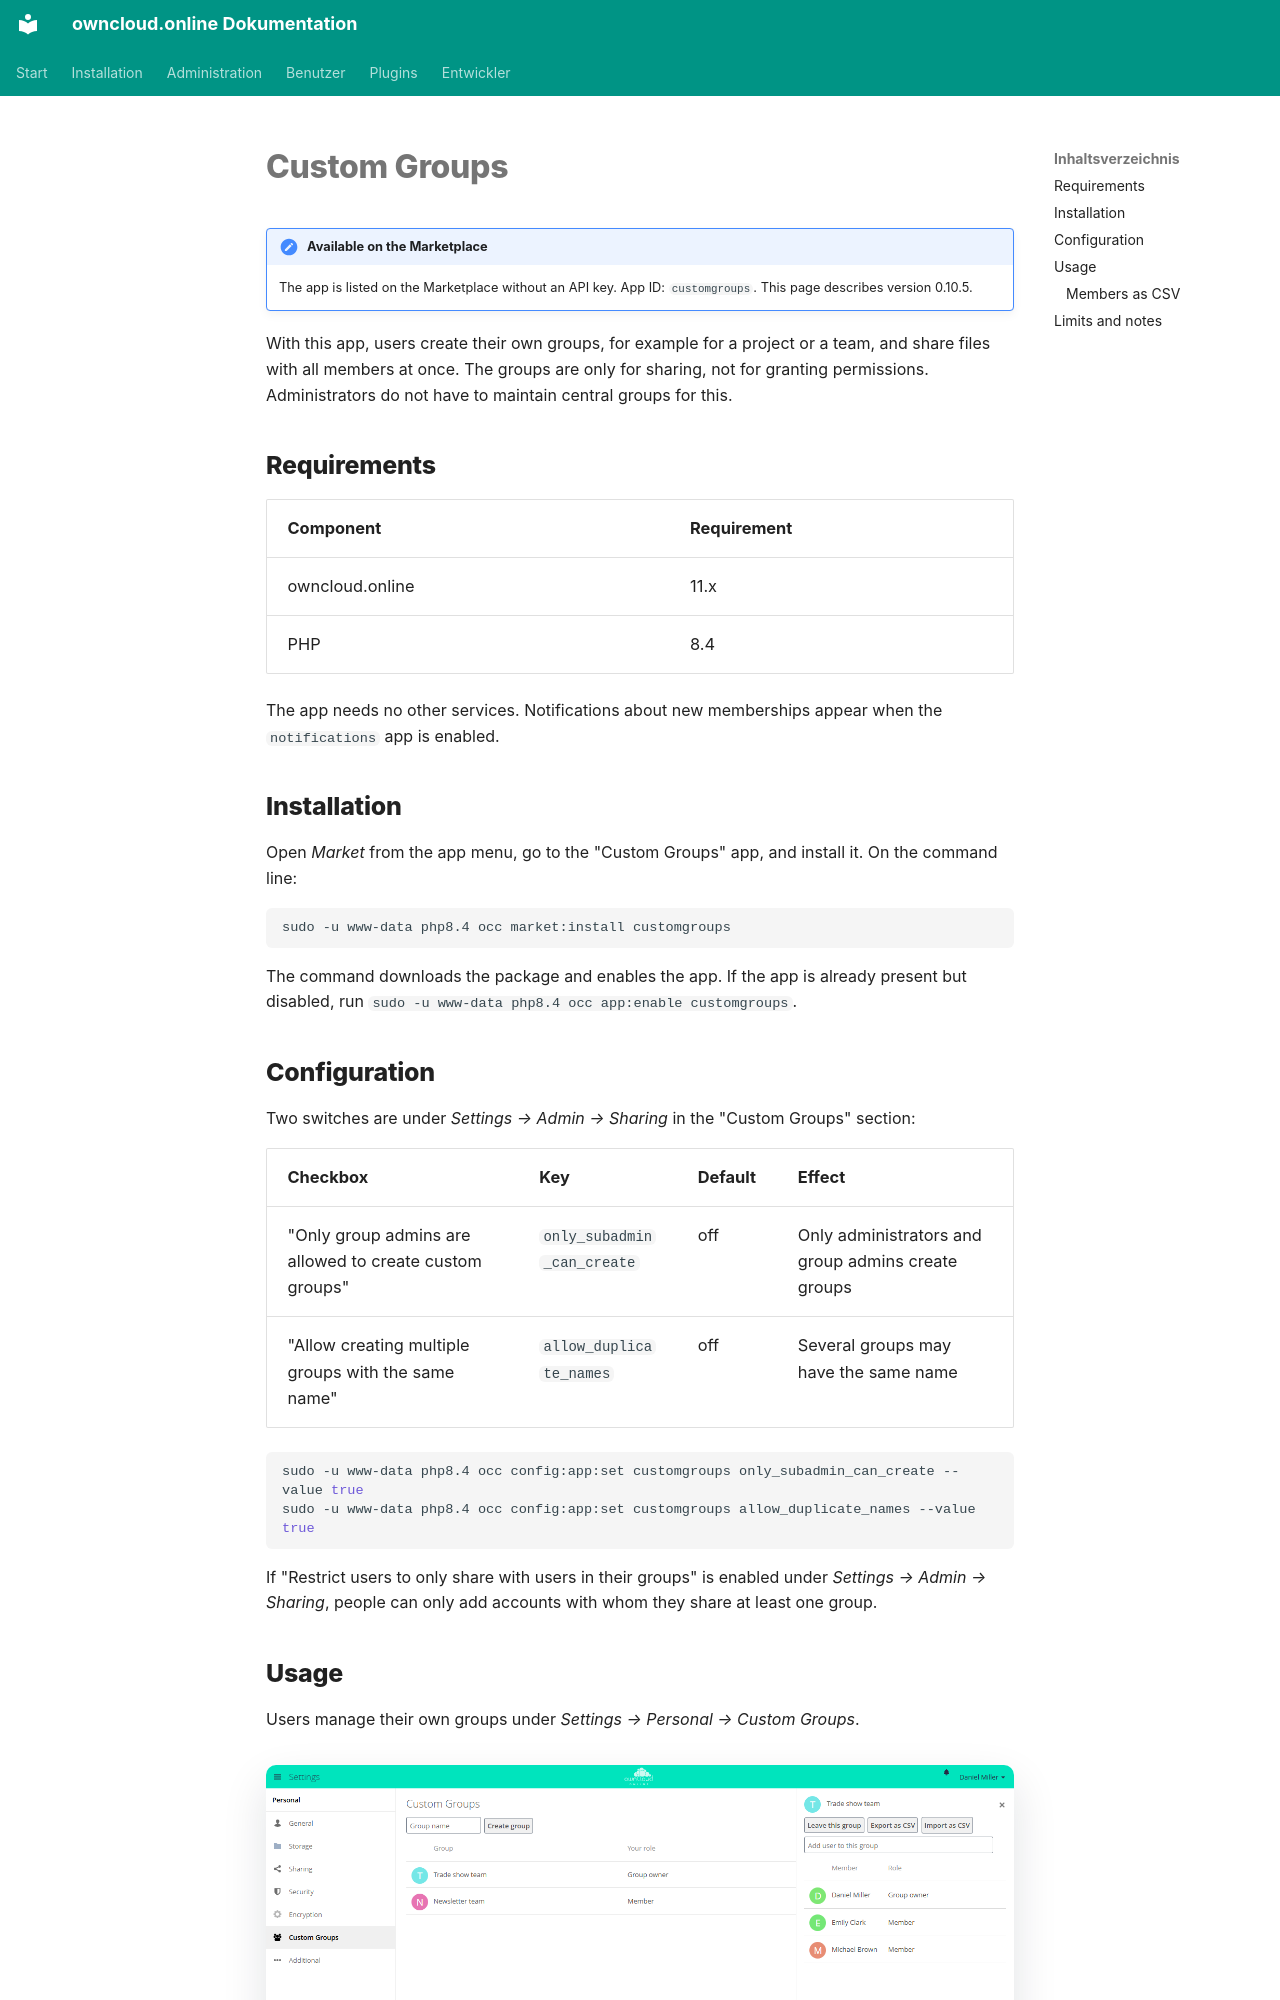

repository: BWTECH-github/owncloud.online · page: plugins/apps/customgroups.en/index.html · generator: mkdocs

# Custom Groups

!!! note "Available on the Marketplace"
    The app is listed on the Marketplace without an API key. App ID: `customgroups`. This page describes version 0.10.5.

With this app, users create their own groups, for example for a project or a team, and
share files with all members at once. The groups are only for sharing, not for granting
permissions. Administrators do not have to maintain central groups for this.

## Requirements

| Component | Requirement |
| --- | --- |
| owncloud.online | 11.x |
| PHP | 8.4 |

The app needs no other services. Notifications about new memberships appear when the
`notifications` app is enabled.

## Installation

Open *Market* from the app menu, go to the "Custom Groups" app, and install it. On the
command line:

```bash
sudo -u www-data php8.4 occ market:install customgroups
```

The command downloads the package and enables the app. If the app is already present but
disabled, run `sudo -u www-data php8.4 occ app:enable customgroups`.

## Configuration

Two switches are under *Settings → Admin → Sharing* in the "Custom Groups" section:

| Checkbox | Key | Default | Effect |
| --- | --- | --- | --- |
| "Only group admins are allowed to create custom groups" | `only_subadmin_can_create` | off | Only administrators and group admins create groups |
| "Allow creating multiple groups with the same name" | `allow_duplicate_names` | off | Several groups may have the same name |

```bash
sudo -u www-data php8.4 occ config:app:set customgroups only_subadmin_can_create --value true
sudo -u www-data php8.4 occ config:app:set customgroups allow_duplicate_names --value true
```

If "Restrict users to only share with users in their groups" is enabled under
*Settings → Admin → Sharing*, people can only add accounts with whom they share at least
one group.
